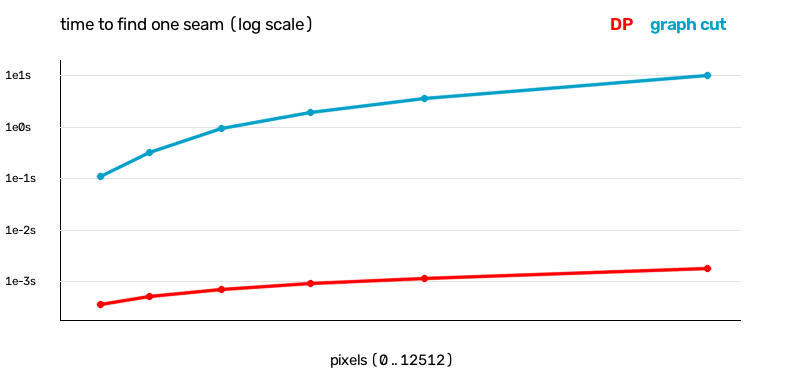

Values plotted in this chart, from the file beside it:
width, height, pixels, nodes, edges, augmenting_paths, dp_seconds, graphcut_seconds, dp_cost, graphcut_cost, max_flow
34, 23, 782, 784, 3016, 213, 0.0003632, 0.11, 1747, 1747, 1747
51, 34, 1734, 1736, 6768, 297, 0.0005221, 0.3233, 1729, 1729, 1729
68, 46, 3128, 3130, 12286, 470, 0.0007226, 0.9412, 1775, 1775, 1775
85, 57, 4845, 4847, 19098, 610, 0.0009452, 1.916, 1823, 1823, 1823
102, 69, 7038, 7040, 27812, 770, 0.001162, 3.675, 1804, 1804, 1804
136, 92, 12512, 12514, 49594, 1067, 0.0018, 10.21, 1869, 1869, 1869
